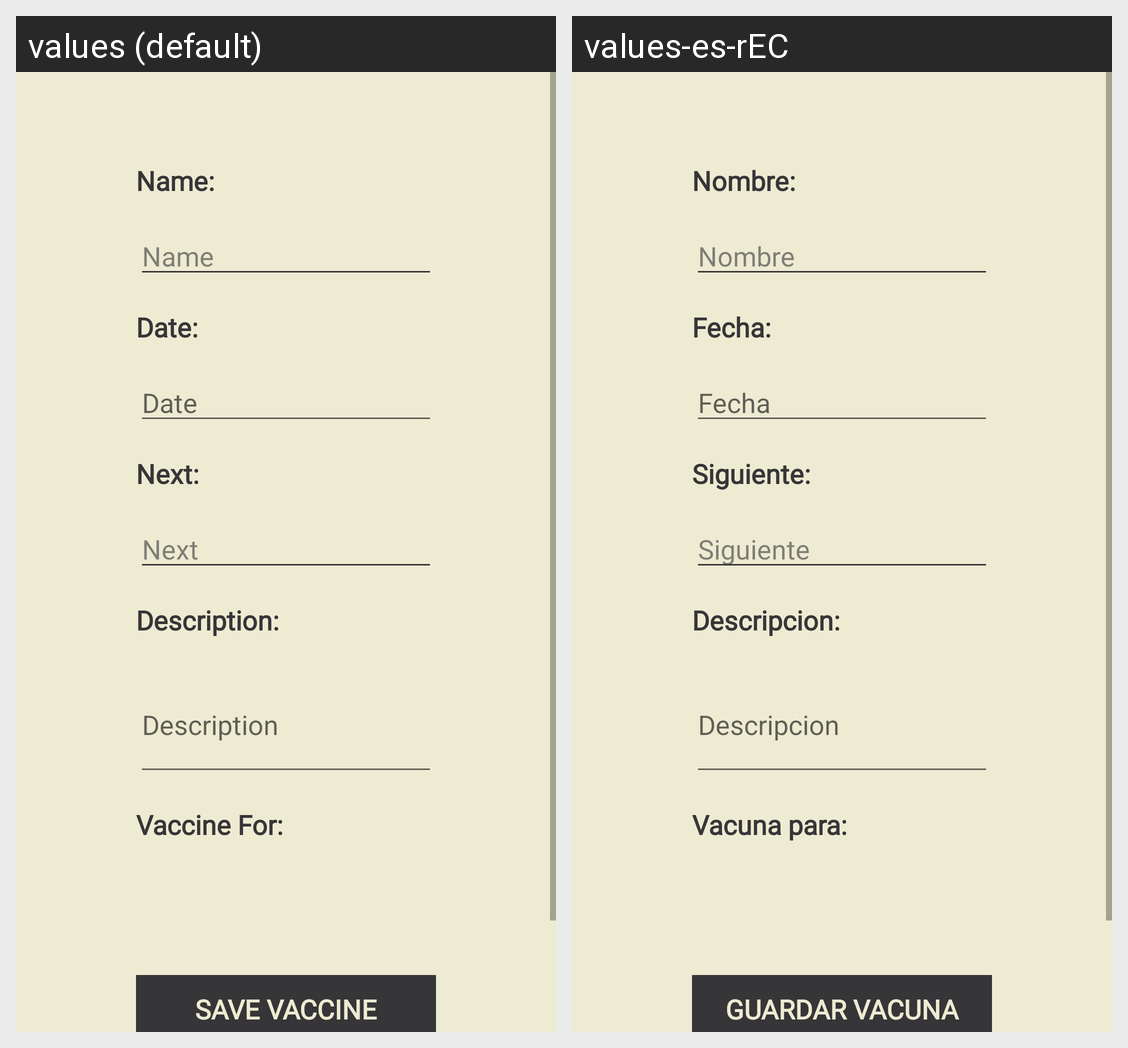

Strings drawn on this Android screen and how each of the app's shown locales translates them:
Android screen res/layout/fragment_edit_vaccines.xml rendered under 2 locales, left to right: values (default), values-es-rEC. Device: Nexus 5 (rendered at 1080×1920; each locale shown at half size, 540×960, under a caption strip naming it); theme AppTheme.
Strings drawn on this screen, with the default value and each locale's value (text and hints the layout hard-codes, and strings that could not be matched under every locale, appear in the picture but are not listed):

StrngNameVaccine
  values: Name:
  values-es-rEC: Nombre:

StringName
  values: Name
  values-es-rEC: Nombre

StringDates
  values: Date:
  values-es-rEC: Fecha:

StringDate
  values: Date
  values-es-rEC: Fecha

StringNext
  values: Next:
  values-es-rEC: Siguiente:

StringNextSinDosPuntos
  values: Next
  values-es-rEC: Siguiente

StringDescription
  values: Description:
  values-es-rEC: Descripcion:

StringDescriptionSinDosPuntos
  values: Description
  values-es-rEC: Descripcion

StrVaccineForPet
  values: Vaccine For:
  values-es-rEC: Vacuna para:

StringSaveVaccine
  values: Save Vaccine
  values-es-rEC: Guardar vacuna
